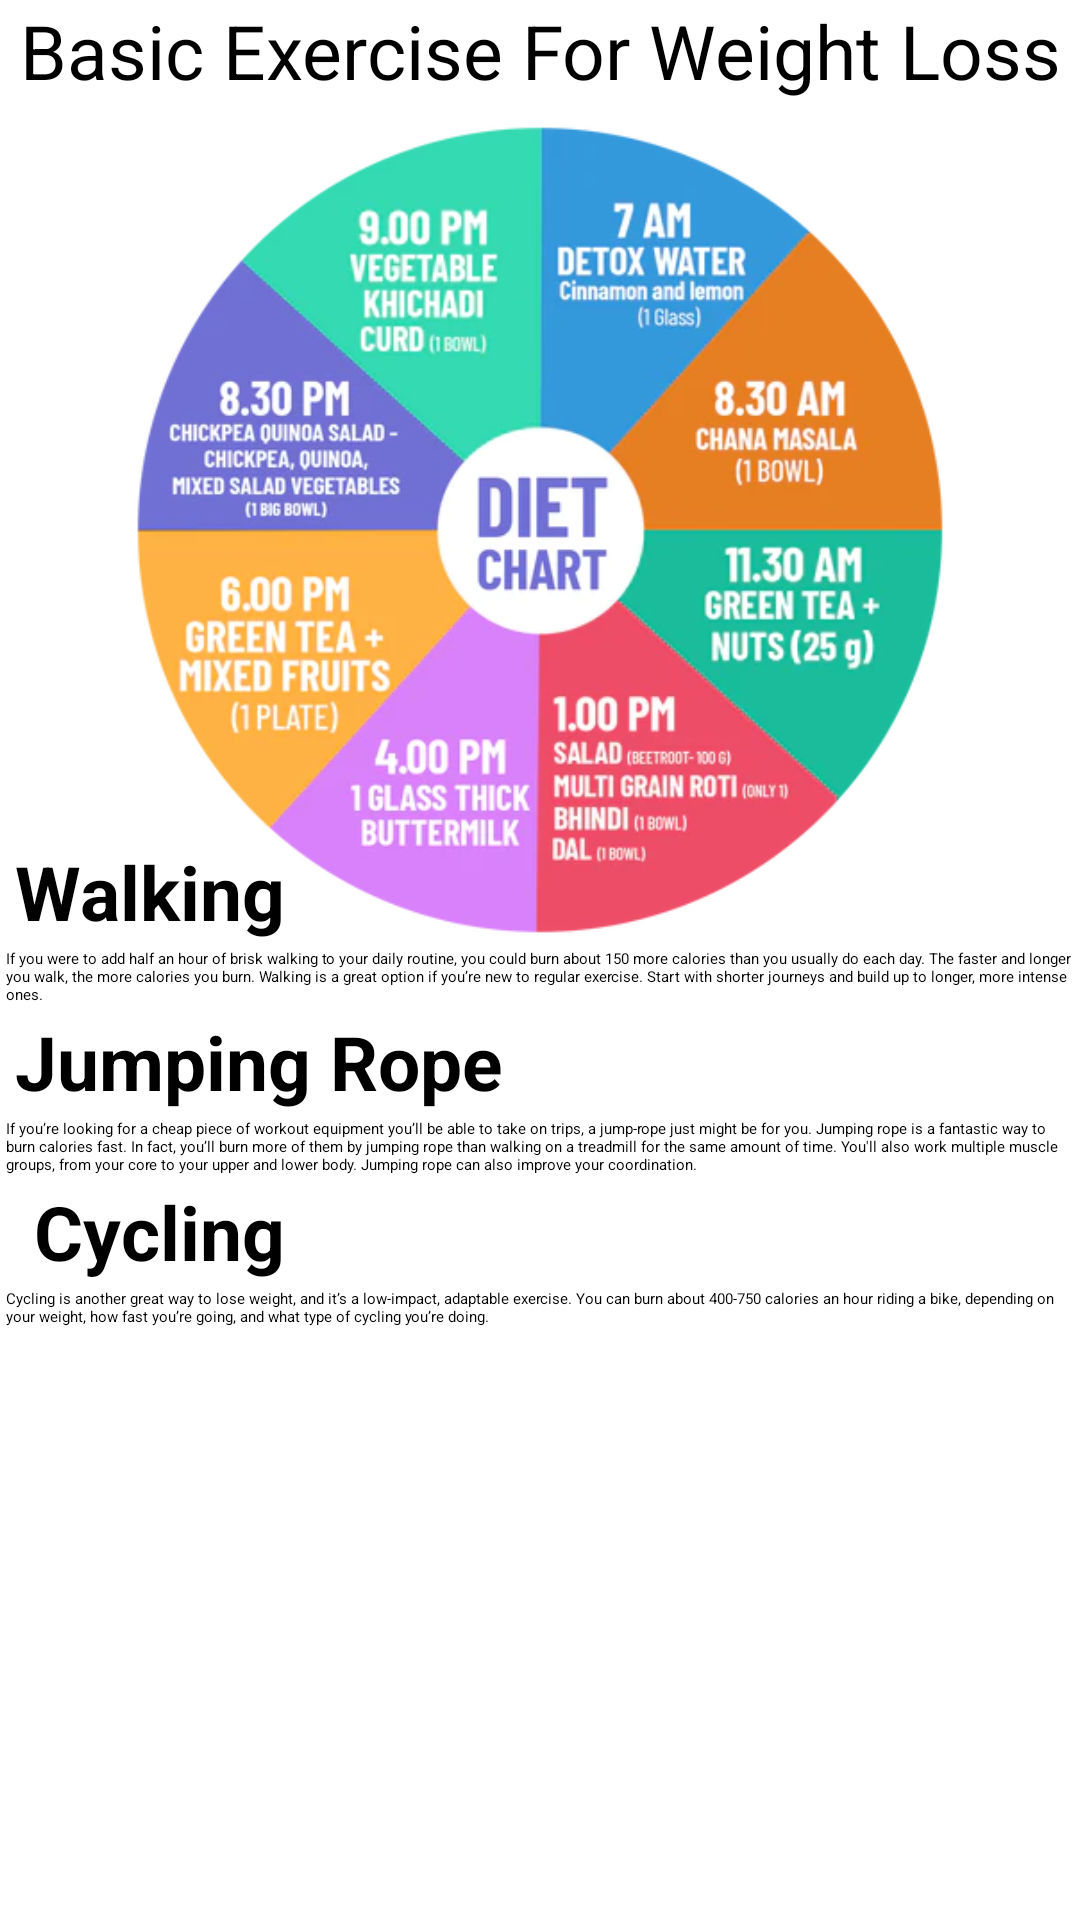

Android layout source for this screen:
<!-- AndroidManifest.xml: application theme Theme.BmiCalculator -->
<!-- res/layout/activity_over_weight.xml -->
<?xml version="1.0" encoding="utf-8"?>
<androidx.constraintlayout.widget.ConstraintLayout xmlns:android="http://schemas.android.com/apk/res/android"
    xmlns:app="http://schemas.android.com/apk/res-auto"
    xmlns:tools="http://schemas.android.com/tools"
    android:layout_width="match_parent"
    android:layout_height="match_parent"
    tools:context=".OverWeight">

    <TextView
        android:id="@+id/textView2"
        android:layout_width="0dp"
        android:layout_height="wrap_content"
        android:shadowRadius="@integer/material_motion_duration_long_1"
        android:text="Basic Exercise For Weight Loss"
        android:textAlignment="center"
        android:textColor="@color/black"
        android:textSize="25sp"
        app:layout_constraintEnd_toEndOf="parent"
        app:layout_constraintStart_toStartOf="parent"
        app:layout_constraintTop_toTopOf="parent" />

    <ImageView
        android:id="@+id/chart"
        android:layout_width="match_parent"
        android:layout_height="286dp"
        android:src="@drawable/chart"
        app:layout_constraintEnd_toEndOf="parent"
        app:layout_constraintStart_toStartOf="parent"
        app:layout_constraintTop_toBottomOf="@+id/textView2" />

    <LinearLayout
        android:layout_width="match_parent"
        android:layout_height="400dp"
        android:orientation="vertical"
        app:layout_constraintBottom_toBottomOf="parent"
        app:layout_constraintEnd_toEndOf="parent"
        app:layout_constraintStart_toStartOf="parent"
        app:layout_constraintTop_toBottomOf="@+id/chart"
        app:layout_constraintVertical_bias="0.496">

        <LinearLayout
            android:layout_width="match_parent"
            android:layout_height="wrap_content"
            android:orientation="vertical">

            <TextView
                android:layout_width="match_parent"
                android:layout_height="match_parent"
                android:text="Walking"
                android:textSize="25sp"
                android:textStyle="bold"
                android:layout_marginStart="5dp"
                android:textColor="@color/black"/>
            <TextView
                android:layout_width="wrap_content"
                android:layout_height="wrap_content"
                android:text="If you were to add half an hour of brisk walking to your daily routine, you could burn about 150 more calories than you usually do each day. The faster and longer you walk, the more calories you burn. Walking is a great option if you’re new to regular exercise. Start with shorter journeys and build up to longer, more intense ones."
                android:padding="2dp"/>
        </LinearLayout>

        <LinearLayout
            android:layout_width="match_parent"
            android:layout_height="wrap_content"
            android:orientation="vertical">

            <TextView
                android:layout_width="match_parent"
                android:layout_height="match_parent"
                android:text="Jumping Rope"
                android:textColor="@color/black"
                android:textSize="25sp"
                android:textStyle="bold"
                android:layout_marginStart="5dp"/>

            <TextView
                android:layout_width="wrap_content"
                android:layout_height="wrap_content"
                android:text="If you’re looking for a cheap piece of workout equipment you’ll be able to take on trips, a jump-rope just might be for you. Jumping rope is a fantastic way to burn calories fast. In fact, you’ll burn more of them by jumping rope than walking on a treadmill for the same amount of time. You'll also work multiple muscle groups, from your core to your upper and lower body. Jumping rope can also improve your coordination."
             android:padding="2dp"/>
        </LinearLayout>

        <LinearLayout
            android:layout_width="match_parent"
            android:layout_height="wrap_content"
            android:orientation="vertical">

            <TextView
                android:layout_width="match_parent"
                android:layout_height="match_parent"
                android:text=" Cycling"
                android:textColor="@color/black"
                android:textSize="25sp"
                android:textStyle="bold"
                android:layout_marginStart="5dp"/>

            <TextView
                android:layout_width="wrap_content"
                android:layout_height="wrap_content"
                android:text="Cycling is another great way to lose weight, and it’s a low-impact, adaptable exercise. You can burn about 400-750 calories an hour riding a bike, depending on your weight, how fast you’re going, and what type of cycling you’re doing."
                android:padding="2dp"/>
        </LinearLayout>


    </LinearLayout>
</androidx.constraintlayout.widget.ConstraintLayout>
<!-- resources referenced by this layout -->
<resources>
  <color name="black">#FF000000</color>
  <!-- drawable chart: jpg bitmap (drawable, 42384 bytes) -->
</resources>
